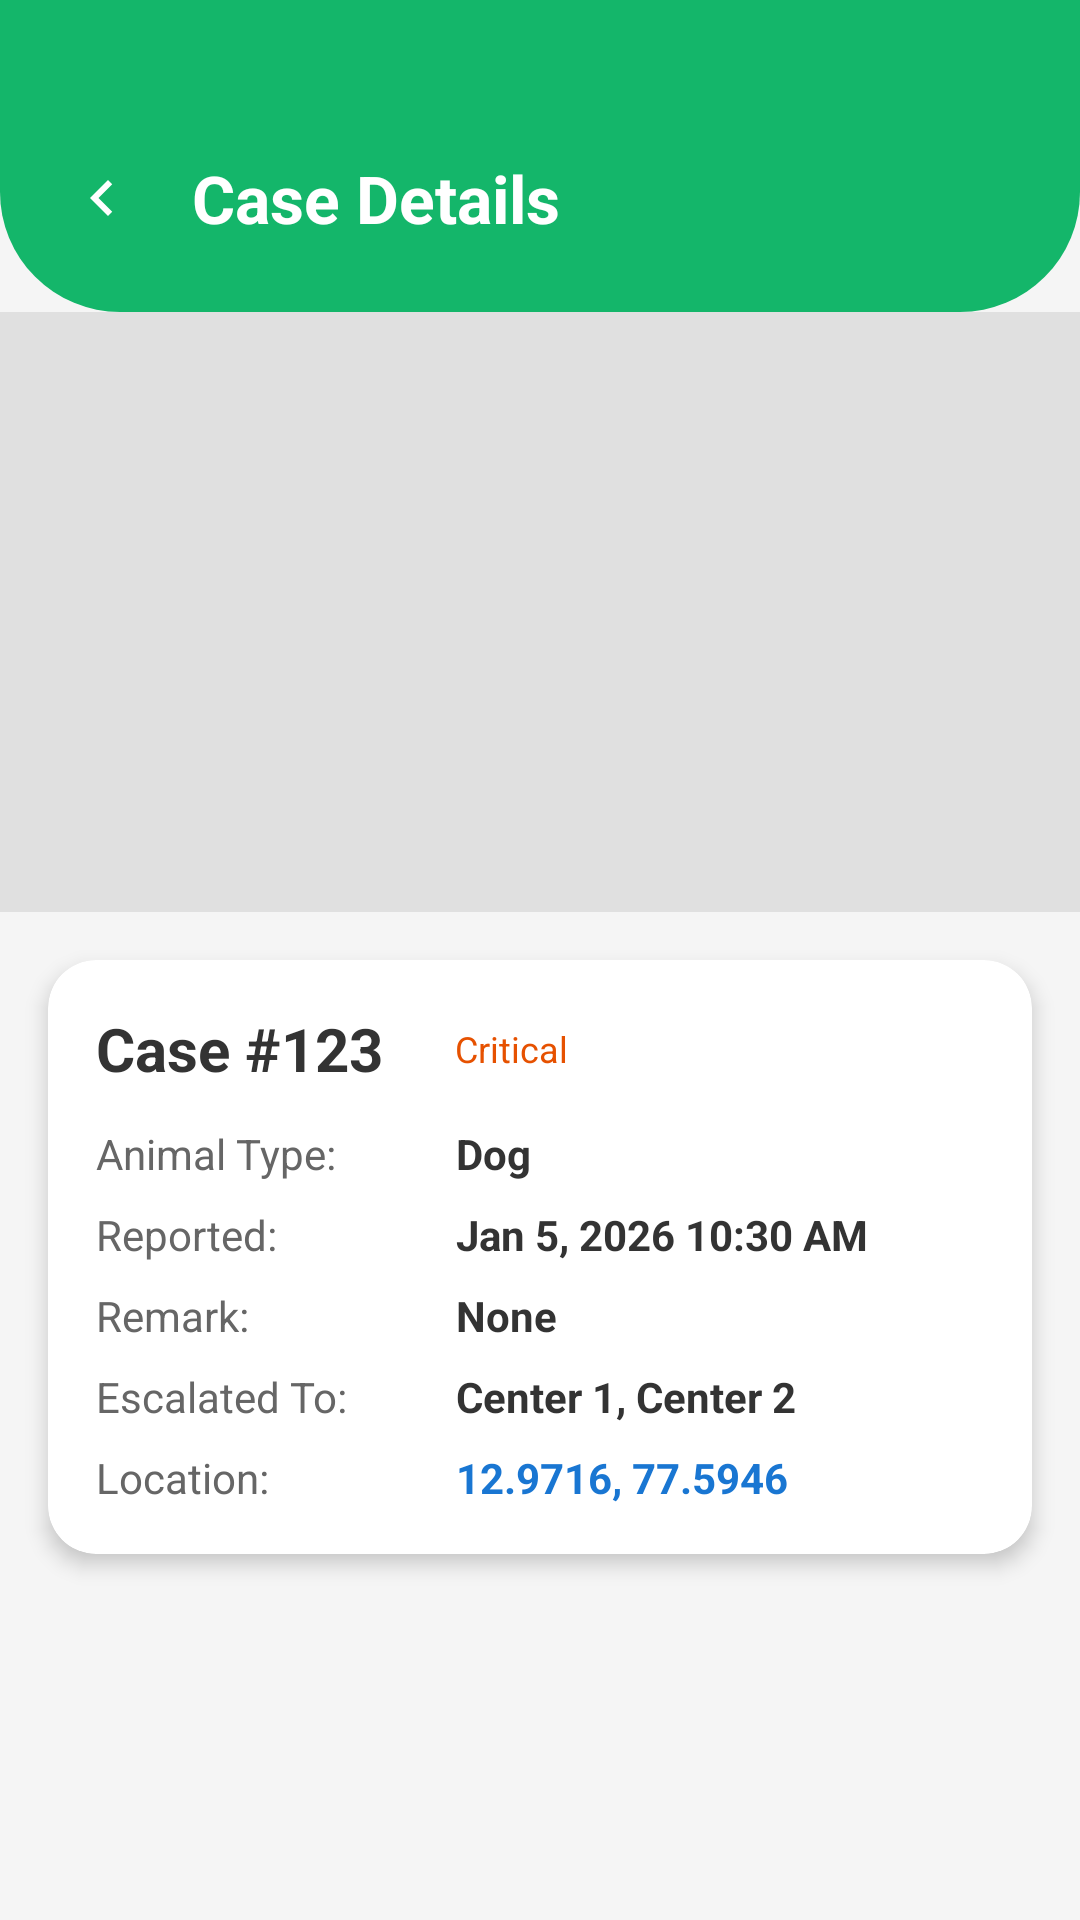

Here is an Android app screen rendered from its layout file. Give the layout XML and the strings, colors and styles it references.
<!-- AndroidManifest.xml: application theme Theme.Saveparse -->
<!-- res/layout/activity_admin_pending_case_detail.xml -->
<?xml version="1.0" encoding="utf-8"?>
<ScrollView xmlns:android="http://schemas.android.com/apk/res/android"
    xmlns:app="http://schemas.android.com/apk/res-auto"
    android:layout_width="match_parent"
    android:layout_height="match_parent"
    android:background="#F5F5F5">

    <LinearLayout
        android:layout_width="match_parent"
        android:layout_height="wrap_content"
        android:orientation="vertical">

        
        <LinearLayout
            android:layout_width="match_parent"
            android:layout_height="wrap_content"
            android:background="@drawable/bg_header_green"
            android:orientation="horizontal"
            android:gravity="center_vertical"
            android:paddingTop="48dp"
            android:paddingBottom="20dp"
            android:paddingStart="16dp"
            android:paddingEnd="16dp">

            <ImageView
                android:id="@+id/btnBack"
                android:layout_width="36dp"
                android:layout_height="36dp"
                android:padding="6dp"
                android:src="@drawable/ic_back"
                app:tint="@android:color/white"
                android:background="?attr/selectableItemBackgroundBorderless" />

            <TextView
                android:layout_width="0dp"
                android:layout_height="wrap_content"
                android:layout_weight="1"
                android:layout_marginStart="12dp"
                android:text="Case Details"
                android:textColor="@android:color/white"
                android:textSize="22sp"
                android:textStyle="bold" />

        </LinearLayout>

        
        <ImageView
            android:id="@+id/ivAnimalPhoto"
            android:layout_width="match_parent"
            android:layout_height="200dp"
            android:scaleType="centerCrop"
            android:background="#E0E0E0" />

        
        <androidx.cardview.widget.CardView
            android:layout_width="match_parent"
            android:layout_height="wrap_content"
            android:layout_margin="16dp"
            app:cardCornerRadius="16dp"
            app:cardElevation="4dp">

            <LinearLayout
                android:layout_width="match_parent"
                android:layout_height="wrap_content"
                android:orientation="vertical"
                android:padding="16dp">

                
                <LinearLayout
                    android:layout_width="match_parent"
                    android:layout_height="wrap_content"
                    android:orientation="horizontal"
                    android:gravity="center_vertical"
                    android:layout_marginBottom="12dp">

                    <TextView
                        android:id="@+id/tvCaseId"
                        android:layout_width="wrap_content"
                        android:layout_height="wrap_content"
                        android:text="Case #123"
                        android:textColor="#333333"
                        android:textSize="20sp"
                        android:textStyle="bold" />

                    <TextView
                        android:id="@+id/tvCaseType"
                        android:layout_width="wrap_content"
                        android:layout_height="wrap_content"
                        android:layout_marginStart="12dp"
                        android:background="@drawable/bg_status_orange"
                        android:paddingHorizontal="12dp"
                        android:paddingVertical="4dp"
                        android:text="Critical"
                        android:textColor="#E65100"
                        android:textSize="12sp" />

                </LinearLayout>

                
                <LinearLayout
                    android:layout_width="match_parent"
                    android:layout_height="wrap_content"
                    android:orientation="horizontal"
                    android:layout_marginBottom="8dp">

                    <TextView
                        android:layout_width="120dp"
                        android:layout_height="wrap_content"
                        android:text="Animal Type:"
                        android:textColor="#666666"
                        android:textSize="14sp" />

                    <TextView
                        android:id="@+id/tvAnimalType"
                        android:layout_width="wrap_content"
                        android:layout_height="wrap_content"
                        android:text="Dog"
                        android:textColor="#333333"
                        android:textSize="14sp"
                        android:textStyle="bold" />

                </LinearLayout>

                
                <LinearLayout
                    android:layout_width="match_parent"
                    android:layout_height="wrap_content"
                    android:orientation="horizontal"
                    android:layout_marginBottom="8dp">

                    <TextView
                        android:layout_width="120dp"
                        android:layout_height="wrap_content"
                        android:text="Reported:"
                        android:textColor="#666666"
                        android:textSize="14sp" />

                    <TextView
                        android:id="@+id/tvReportedTime"
                        android:layout_width="wrap_content"
                        android:layout_height="wrap_content"
                        android:text="Jan 5, 2026 10:30 AM"
                        android:textColor="#333333"
                        android:textSize="14sp"
                        android:textStyle="bold" />

                </LinearLayout>

                
                <LinearLayout
                    android:layout_width="match_parent"
                    android:layout_height="wrap_content"
                    android:orientation="horizontal"
                    android:layout_marginBottom="8dp">

                    <TextView
                        android:layout_width="120dp"
                        android:layout_height="wrap_content"
                        android:text="Remark:"
                        android:textColor="#666666"
                        android:textSize="14sp" />

                    <TextView
                        android:id="@+id/tvRemark"
                        android:layout_width="wrap_content"
                        android:layout_height="wrap_content"
                        android:text="None"
                        android:textColor="#333333"
                        android:textSize="14sp"
                        android:textStyle="bold" />

                </LinearLayout>

                
                <LinearLayout
                    android:layout_width="match_parent"
                    android:layout_height="wrap_content"
                    android:orientation="horizontal"
                    android:layout_marginBottom="8dp">

                    <TextView
                        android:layout_width="120dp"
                        android:layout_height="wrap_content"
                        android:text="Escalated To:"
                        android:textColor="#666666"
                        android:textSize="14sp" />

                    <TextView
                        android:id="@+id/tvCentersEscalated"
                        android:layout_width="wrap_content"
                        android:layout_height="wrap_content"
                        android:text="Center 1, Center 2"
                        android:textColor="#333333"
                        android:textSize="14sp"
                        android:textStyle="bold" />

                </LinearLayout>

                
                <LinearLayout
                    android:layout_width="match_parent"
                    android:layout_height="wrap_content"
                    android:orientation="horizontal">

                    <TextView
                        android:layout_width="120dp"
                        android:layout_height="wrap_content"
                        android:text="Location:"
                        android:textColor="#666666"
                        android:textSize="14sp" />

                    <TextView
                        android:id="@+id/tvLocation"
                        android:layout_width="wrap_content"
                        android:layout_height="wrap_content"
                        android:text="12.9716, 77.5946"
                        android:textColor="#1976D2"
                        android:textSize="14sp"
                        android:textStyle="bold" />

                </LinearLayout>

            </LinearLayout>
        </androidx.cardview.widget.CardView>

    </LinearLayout>
</ScrollView>
<!-- resources referenced by this layout -->
<resources>
  <!-- drawable bg_header_green (drawable) -->
  <?xml version="1.0" encoding="utf-8"?>
  <shape xmlns:android="http://schemas.android.com/apk/res/android">
      <solid android:color="#14B66A"/>
      <corners android:bottomLeftRadius="40dp" android:bottomRightRadius="40dp"/>
  </shape>
  <!-- drawable ic_back (drawable) -->
  <?xml version="1.0" encoding="utf-8"?>
  <vector xmlns:android="http://schemas.android.com/apk/res/android"
      android:width="24dp"
      android:height="24dp"
      android:viewportWidth="24"
      android:viewportHeight="24">
  
      <path
          android:fillColor="#374151"
          android:pathData="M15.41,7.41L14,6l-6,6 6,6 1.41,-1.41L10.83,12z" />
  </vector>
  <style name="Theme.Saveparse" parent="Base.Theme.Saveparse" />
  <style name="Base.Theme.Saveparse" parent="Theme.Material3.DayNight.NoActionBar">
          
          
          <item name="app_name_color">#0A0E27</item>
          <item name="inverse">@android:color/white</item>
      </style>
</resources>
